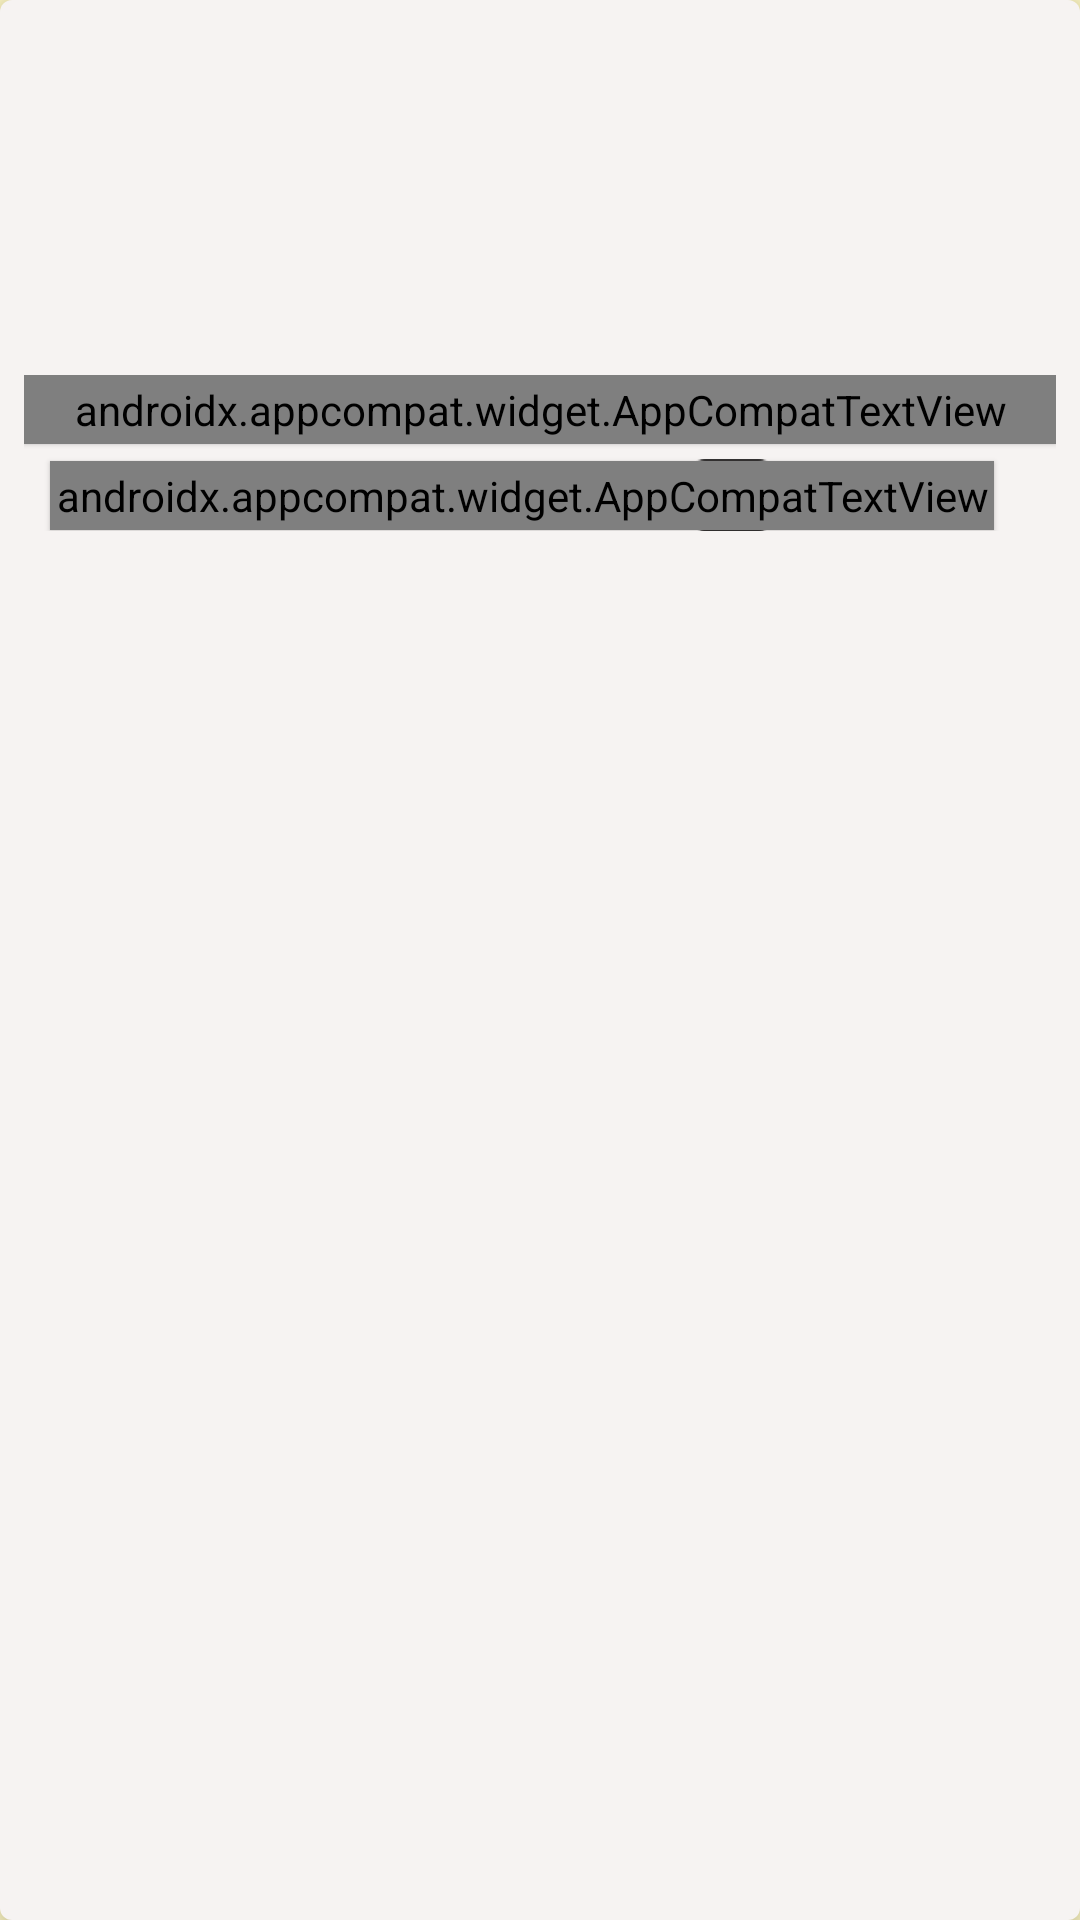

The Android layout XML behind this screen, and the referenced resources:
<!-- AndroidManifest.xml: application theme AppTheme.NAB -->
<!-- res/layout/card_model.xml -->
<?xml version="1.0" encoding="utf-8"?>
<androidx.cardview.widget.CardView
    android:layout_width="160dp"
    android:layout_height="190dp"
    xmlns:app="http://schemas.android.com/apk/res-auto"
    app:cardBackgroundColor="@android:color/transparent"
    app:cardCornerRadius="4dp"
    app:cardElevation="7dp"
    android:layout_marginStart="20dp"
    app:cardPreventCornerOverlap="true"
    android:stateListAnimator="@animator/elevation_anim"
    xmlns:android="http://schemas.android.com/apk/res/android">

    <LinearLayout
        android:id="@+id/linear_select"
        android:layout_width="match_parent"
        android:layout_height="match_parent"
        android:clickable="true"
        android:focusable="true"
        android:background="@drawable/card_default"
        android:orientation="vertical">

        <androidx.appcompat.widget.AppCompatImageView
            android:id="@+id/iv_image"
            android:layout_width="match_parent"
            android:layout_height="117dp"
            android:scaleType="centerCrop" />

    <androidx.constraintlayout.widget.ConstraintLayout
        android:layout_width="match_parent"
        android:layout_height="wrap_content"
        android:layout_gravity="bottom"
        android:padding="8dp">

        <androidx.appcompat.widget.AppCompatTextView
            android:id="@+id/tv_title"
            android:layout_width="match_parent"
            android:layout_height="wrap_content"
            app:layout_constraintTop_toTopOf="parent"
            app:layout_constraintStart_toStartOf="parent"
            app:layout_constraintEnd_toEndOf="parent"
            android:textAlignment="center"
            android:padding="2dp"
            android:elevation="1dp"
            android:fontFamily="@font/robotoslab_bold"
            android:textAppearance="?attr/textAppearanceSubtitle2"/>

        <androidx.appcompat.widget.AppCompatTextView
            android:id="@+id/tv_price"
            android:layout_width="wrap_content"
            android:layout_height="wrap_content"
            app:layout_constraintTop_toBottomOf="@id/tv_title"
            app:layout_constraintStart_toStartOf="@id/tv_title"
            app:layout_constraintEnd_toEndOf="@id/tv_title"
            app:layout_constraintBottom_toBottomOf="parent"
            app:layout_constraintHorizontal_bias="0.30"
            android:textAlignment="center"
            android:padding="2dp"
            android:layout_marginTop="5dp"
            android:elevation="1dp"
            android:fontFamily="@font/montserrat_regular"
            android:textAppearance="@style/TextAppearance.MaterialComponents.Body2"/>

        <androidx.appcompat.widget.AppCompatImageView
            android:id="@+id/iv_add"
            android:layout_width="24dp"
            android:layout_height="24dp"
            app:srcCompat="@drawable/ic_plus"
            app:layout_constraintTop_toBottomOf="@id/tv_title"
            app:layout_constraintStart_toStartOf="@id/tv_title"
            app:layout_constraintEnd_toEndOf="@id/tv_title"
            app:layout_constraintBottom_toBottomOf="parent"
            android:layout_marginTop="5dp"
            app:layout_constraintHorizontal_bias="0.70"/>

        </androidx.constraintlayout.widget.ConstraintLayout>

    </LinearLayout>

</androidx.cardview.widget.CardView>
<!-- resources referenced by this layout -->
<resources>
  <!-- drawable card_default (drawable) -->
  <?xml version="1.0" encoding="utf-8"?>
  <color
      android:color="#F6F3F2"
      xmlns:android="http://schemas.android.com/apk/res/android">
  
  </color>
  <!-- drawable ic_plus: png bitmap (drawable, 870 bytes) -->
  <style name="AppTheme.NAB" parent="Theme.MaterialComponents.Light.NoActionBar">
  
          <item name="android:windowBackground">@color/windowBackground</item>
          <item name="colorPrimary">@color/colorPrimary</item>
          <item name="colorPrimaryDark">@color/colorAccent</item>
          <item name="colorAccent">@color/colorAccent</item>
          <item name="android:windowLightStatusBar">true</item>
          <item name="android:textColorPrimary">@color/textIconPrimary</item>
      </style>
  <color name="windowBackground">#FFF8C5</color>
  <color name="colorPrimary">#068575</color>
  <color name="colorAccent">#f2e58d</color>
  <color name="textIconPrimary">#635912</color>
</resources>
